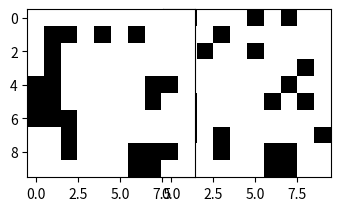

Write Python code to recreate this figure.
import numpy as np
import matplotlib.pyplot as plt
import random as rnd
# if 2 or more cells are alive the cell will remain alive/come to life

field1 = np.random.choice(2, size = (10, 10), p = [0.8, 0.2] )

shape = np.shape(field1)
field2 = np.zeros(shape = shape)

num_neighbor = 1

for i in range(shape[0]):
    for j in range(shape[1]):

        indx = [i, j]
        
        left = max(0, indx[0]-num_neighbor)
        right = max(0, indx[0]+num_neighbor+1)

        bottom = max(0,indx[1]-num_neighbor)
        top = max(0,indx[1]+num_neighbor+1)

        selection = field1[left:right, bottom:top]
        if np.sum(selection) > 2:
            field2[i, j] = 1
        

fig = plt.figure()
ax = fig.add_subplot(211)

plt.imshow(field1, cmap='binary')
ax = fig.add_subplot(221)

plt.imshow(field2, cmap='binary')
plt.show()


